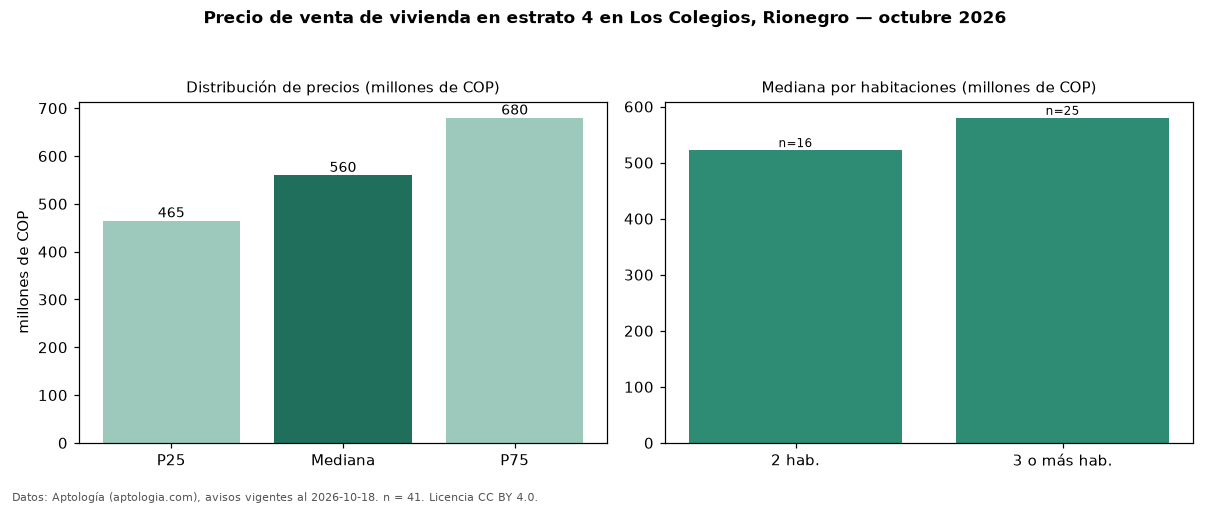

The file beside this chart, header and first rows:
seccion, metrica, valor, moneda, n
precio, p25, 465000000, COP, 41
precio, mediana, 560000000, COP, 41
precio, p75, 680000000, COP, 41
precio, minimo, 345000000, COP, 41
precio, maximo, 2000000000, COP, 41
m2, mediana_precio_m2, 6826669, COP, 40
m2, area_mediana_m2, 75.0, m2, 40
admin, mediana_admin_mes, 293500, COP, 21
banos, mediana_banos, 2.0, , 
parqueadero, pct_con_parqueadero, 97.4, %, 39
estrato, estrato_mas_frecuente, 4, , 41
habitaciones, 2, 522500000, COP, 16
habitaciones, 3+, 580000000, COP, 25
fuente, fecha_datos, 2026-10-18, , 
fuente, atribucion, https://www.aptologia.com/venta/rionegro…, , 
fuente, licencia, CC BY 4.0, , 
